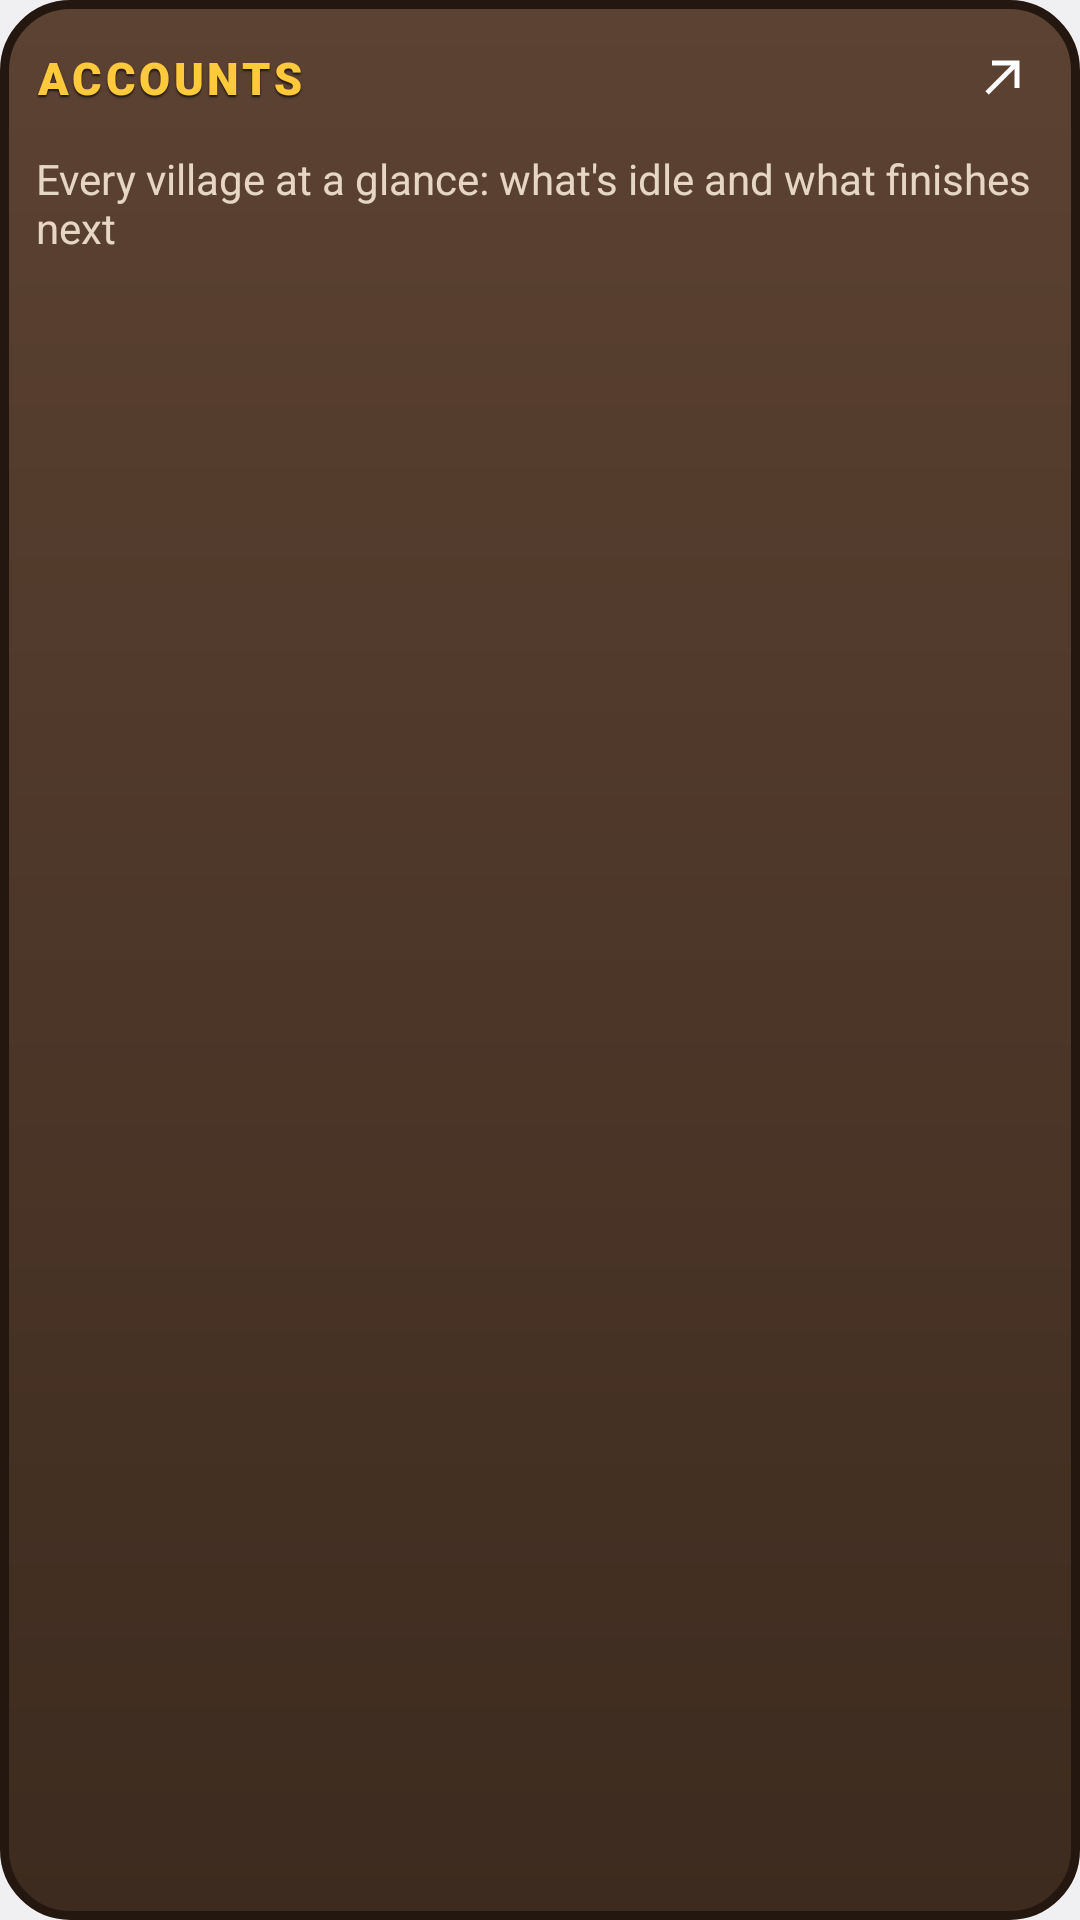

Android layout source for this screen:
<!-- AndroidManifest.xml: application theme AppTheme -->
<!-- res/layout/widget_accounts.xml -->
<?xml version="1.0" encoding="utf-8"?>
<LinearLayout xmlns:android="http://schemas.android.com/apk/res/android"
    xmlns:tools="http://schemas.android.com/tools"
    android:id="@+id/accounts_root"
    android:layout_width="match_parent"
    android:layout_height="match_parent"
    android:background="@drawable/widget_bg"
    android:orientation="vertical"
    android:padding="12dp">

    
    <LinearLayout
        android:id="@+id/accounts_header"
        android:layout_width="match_parent"
        android:layout_height="wrap_content"
        android:gravity="center_vertical"
        android:orientation="horizontal"
        tools:ignore="UseCompoundDrawables">

        <TextView
            android:id="@+id/accounts_title"
            android:layout_width="0dp"
            android:layout_height="wrap_content"
            android:layout_weight="1"
            android:ellipsize="end"
            android:fontFamily="sans-serif-black"
            android:letterSpacing="0.08"
            android:maxLines="1"
            android:shadowColor="@color/text_shadow"
            android:shadowDy="2"
            android:shadowRadius="1"
            android:text="@string/accounts_widget_title"
            android:textAllCaps="true"
            android:textColor="@color/gold"
            android:textSize="15sp" />

        <ImageView
            android:id="@+id/accounts_open"
            android:layout_width="28dp"
            android:layout_height="28dp"
            android:contentDescription="@string/app_name"
            android:padding="4dp"
            android:src="@drawable/ic_open" />
    </LinearLayout>

    <TextView
        android:id="@+id/accounts_empty"
        android:layout_width="match_parent"
        android:layout_height="wrap_content"
        android:layout_marginTop="10dp"
        android:text="@string/accounts_widget_description"
        android:textColor="@color/text_dim"
        android:textSize="14sp" />

    <ListView
        android:id="@+id/accounts_list"
        android:layout_width="match_parent"
        android:layout_height="0dp"
        android:layout_marginTop="6dp"
        android:layout_weight="1"
        android:divider="@null"
        android:scrollbars="none"
        android:visibility="gone" />
</LinearLayout>
<!-- resources referenced by this layout -->
<resources>
  <color name="gold">#FFC93C</color>
  <color name="text_dim">#E6D6C3</color>
  <color name="text_shadow">#B0000000</color>
  <!-- drawable ic_open (drawable) -->
  <?xml version="1.0" encoding="utf-8"?>
  <vector xmlns:android="http://schemas.android.com/apk/res/android"
      android:width="18dp"
      android:height="18dp"
      android:viewportWidth="24"
      android:viewportHeight="24">
      <path
          android:fillColor="#FFFFFF"
          android:pathData="M8,5v2h7.6L5.3,17.3l1.4,1.4L17,8.4V16h2V5z" />
  </vector>
  <!-- drawable widget_bg (drawable) -->
  <?xml version="1.0" encoding="utf-8"?>
  <shape xmlns:android="http://schemas.android.com/apk/res/android">
      <corners android:radius="22dp" />
      <gradient
          android:angle="270"
          android:endColor="@color/panel_bottom"
          android:startColor="@color/panel_top" />
      <stroke
          android:width="3dp"
          android:color="@color/panel_edge" />
  </shape>
  <string name="accounts_widget_description">Every village at a glance: what\'s idle and what finishes next</string>
  <string name="accounts_widget_title">Accounts</string>
  <string name="app_name">Clash Timers</string>
  <style name="AppTheme" parent="@android:style/Theme.DeviceDefault.DayNight">
          <item name="android:windowActionBar">false</item>
          <item name="android:windowNoTitle">true</item>
      </style>
  <color name="panel_bottom">#3D2B1F</color>
  <color name="panel_top">#5C4232</color>
  <color name="panel_edge">#24170F</color>
</resources>
